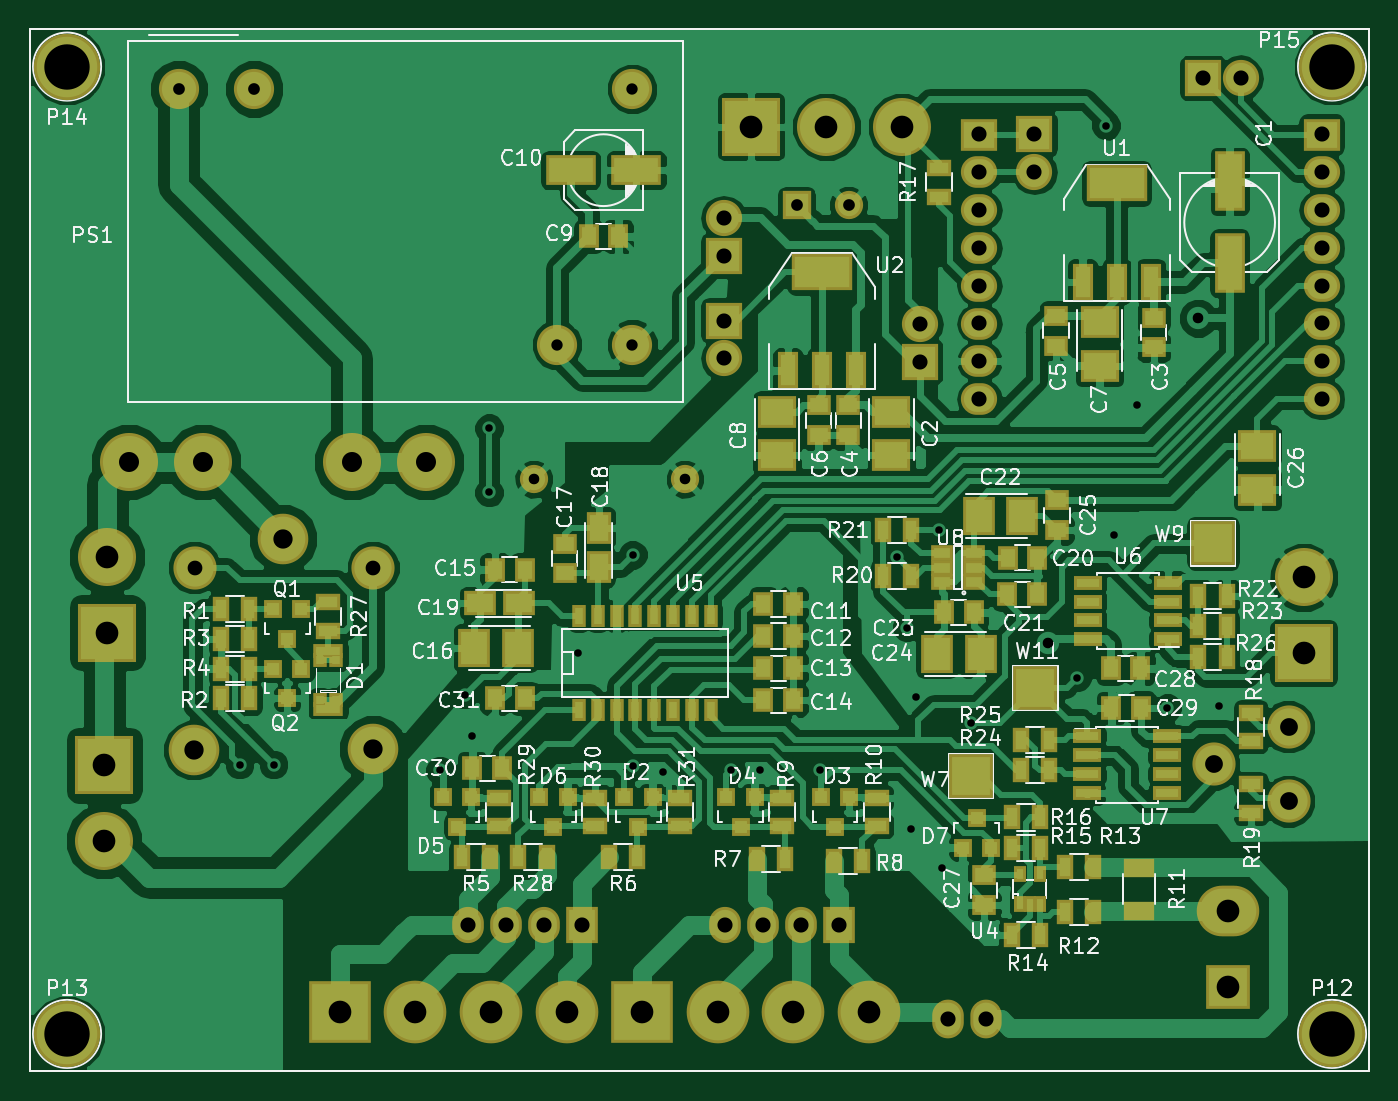
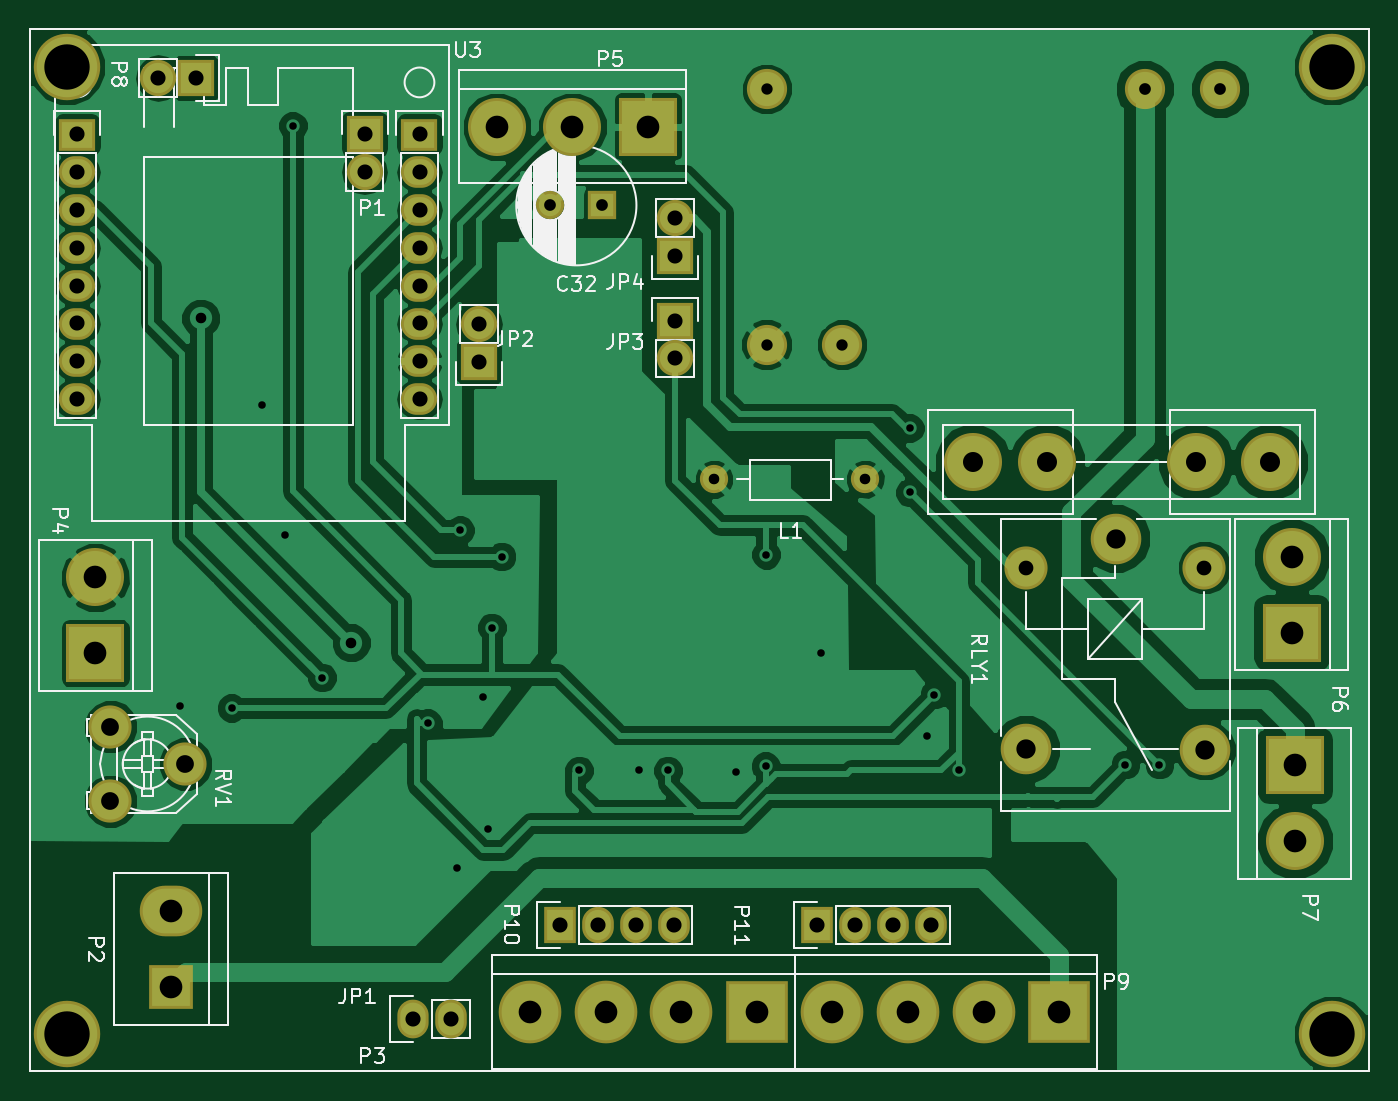
Circuit board: 8 layer files. Board 90.0 x 70.0 mm.
- bottom_copper: v2-B.Cu.gbr (79025 bytes)
- bottom_mask: v2-B.Mask.gbr (3230 bytes)
- bottom_silk: v2-B.SilkS.gbr (29462 bytes)
- outline: v2-Edge.Cuts.gbr (588 bytes)
- top_copper: v2-F.Cu.gbr (202918 bytes)
- top_mask: v2-F.Mask.gbr (9004 bytes)
- top_silk: v2-F.SilkS.gbr (90209 bytes)
- drill: v2.drl (1893 bytes)

=== bottom_copper: v2-B.Cu.gbr (79025 bytes, source omitted) ===
=== bottom_mask: v2-B.Mask.gbr ===
%TF.GenerationSoftware,KiCad,Pcbnew,4.0.2+dfsg1-stable*%
%TF.CreationDate,2019-03-07T19:49:12+01:00*%
%TF.ProjectId,v2,76322E6B696361645F70636200000000,rev?*%
%TF.FileFunction,Soldermask,Bot*%
%FSLAX46Y46*%
G04 Gerber Fmt 4.6, Leading zero omitted, Abs format (unit mm)*
G04 Created by KiCad (PCBNEW 4.0.2+dfsg1-stable) date czw, 7 mar 2019, 19:49:12*
%MOMM*%
G01*
G04 APERTURE LIST*
%ADD10C,0.100000*%
%ADD11C,0.150000*%
%ADD12R,3.900000X3.900000*%
%ADD13C,3.900000*%
%ADD14O,2.432000X2.127200*%
%ADD15R,2.432000X2.127200*%
%ADD16C,2.700000*%
%ADD17O,2.100000X2.600000*%
%ADD18O,2.120000X2.600000*%
%ADD19C,1.900000*%
%ADD20R,2.432000X2.432000*%
%ADD21O,2.432000X2.432000*%
%ADD22R,2.940000X2.940000*%
%ADD23O,4.200000X3.400000*%
%ADD24C,4.210000*%
%ADD25R,4.210000X4.210000*%
%ADD26C,2.900000*%
%ADD27C,3.400000*%
%ADD28C,2.899360*%
%ADD29R,2.127200X2.432000*%
%ADD30O,2.127200X2.432000*%
%ADD31C,4.464000*%
%ADD32R,1.900000X1.900000*%
G04 APERTURE END LIST*
D10*
D11*
X0Y0D02*
X90000000Y0D01*
X0Y-70000000D02*
X0Y0D01*
X90000000Y-70000000D02*
X0Y-70000000D01*
X90000000Y0D02*
X90000000Y-70000000D01*
D12*
X48450500Y-6540500D03*
D13*
X53530500Y-6540500D03*
X58610500Y-6540500D03*
D14*
X63811000Y-24844500D03*
X63811000Y-22304500D03*
X63811000Y-19764500D03*
X63811000Y-17224500D03*
X63811000Y-14684500D03*
X63811000Y-12144500D03*
X63811000Y-9604500D03*
D15*
X63811000Y-7064500D03*
X86811000Y-7064500D03*
D14*
X86811000Y-9604500D03*
X86811000Y-12144500D03*
X86811000Y-14684500D03*
X86811000Y-17224500D03*
X86811000Y-19764500D03*
X86811000Y-22304500D03*
X86811000Y-24844500D03*
D16*
X40480000Y-4000000D03*
X10000000Y-4000000D03*
X15080000Y-4000000D03*
X40480000Y-21180000D03*
X35400000Y-21180000D03*
D17*
X64250000Y-66500000D03*
D18*
X61710000Y-66500000D03*
D12*
X5200000Y-40540000D03*
D13*
X5200000Y-35460000D03*
D12*
X5000000Y-49460000D03*
D13*
X5000000Y-54540000D03*
X21638260Y-29083000D03*
X26636980Y-29083000D03*
X11635740Y-29083000D03*
X6637020Y-29083000D03*
D19*
X33860740Y-30226000D03*
X44020740Y-30226000D03*
D20*
X67500500Y-7048500D03*
D21*
X67500500Y-9588500D03*
D22*
X80500000Y-64340000D03*
D23*
X80500000Y-59260000D03*
D24*
X46228000Y-66040000D03*
X51308000Y-66040000D03*
D25*
X41148000Y-66040000D03*
D24*
X56388000Y-66040000D03*
D12*
X85598000Y-41910000D03*
D13*
X85598000Y-36830000D03*
D20*
X78820000Y-3270000D03*
D21*
X81360000Y-3270000D03*
D26*
X23068000Y-36176500D03*
D27*
X23068000Y-48376500D03*
X11018000Y-48426500D03*
D26*
X11068000Y-36176500D03*
D27*
X17018000Y-34226500D03*
D28*
X79542640Y-49362360D03*
X84582000Y-51861720D03*
X84582000Y-46863000D03*
D20*
X46620000Y-15220000D03*
D21*
X46620000Y-12680000D03*
D20*
X59817000Y-22352000D03*
D21*
X59817000Y-19812000D03*
D20*
X46620000Y-19570000D03*
D21*
X46620000Y-22110000D03*
D24*
X25908000Y-66040000D03*
X30988000Y-66040000D03*
D25*
X20828000Y-66040000D03*
D24*
X36068000Y-66040000D03*
D29*
X54356000Y-60198000D03*
D30*
X51816000Y-60198000D03*
X49276000Y-60198000D03*
X46736000Y-60198000D03*
D29*
X37084000Y-60198000D03*
D30*
X34544000Y-60198000D03*
X32004000Y-60198000D03*
X29464000Y-60198000D03*
D31*
X87500000Y-67500000D03*
X2500000Y-67500000D03*
X2500000Y-2500000D03*
X87500000Y-2500000D03*
D19*
X55020000Y-11820000D03*
D32*
X51520000Y-11820000D03*
M02*

=== bottom_silk: v2-B.SilkS.gbr (29462 bytes, source omitted) ===
=== outline: v2-Edge.Cuts.gbr ===
%TF.GenerationSoftware,KiCad,Pcbnew,4.0.2+dfsg1-stable*%
%TF.CreationDate,2019-03-07T19:49:12+01:00*%
%TF.ProjectId,v2,76322E6B696361645F70636200000000,rev?*%
%TF.FileFunction,Profile,NP*%
%FSLAX46Y46*%
G04 Gerber Fmt 4.6, Leading zero omitted, Abs format (unit mm)*
G04 Created by KiCad (PCBNEW 4.0.2+dfsg1-stable) date czw, 7 mar 2019, 19:49:12*
%MOMM*%
G01*
G04 APERTURE LIST*
%ADD10C,0.100000*%
%ADD11C,0.150000*%
G04 APERTURE END LIST*
D10*
D11*
X0Y0D02*
X90000000Y0D01*
X0Y-70000000D02*
X0Y0D01*
X90000000Y-70000000D02*
X0Y-70000000D01*
X90000000Y0D02*
X90000000Y-70000000D01*
M02*

=== top_copper: v2-F.Cu.gbr (202918 bytes, source omitted) ===
=== top_mask: v2-F.Mask.gbr (9004 bytes, source omitted) ===
=== top_silk: v2-F.SilkS.gbr (90209 bytes, source omitted) ===
=== drill: v2.drl ===
M48
;DRILL file {KiCad 4.0.2+dfsg1-stable} date czw, 7 mar 2019, 19:49:15
;FORMAT={-:-/ absolute / inch / decimal}
FMAT,2
INCH,TZ
T1C0.020
T2C0.028
T3C0.030
T4C0.031
T5C0.039
T6C0.040
T7C0.047
T8C0.051
T9C0.053
T10C0.060
T11C0.120
%
G90
G05
M72
T1
X0.5548Y-1.9449
X0.6448Y-1.9449
X1.085Y-1.96
X1.15Y-1.76
X1.17Y-1.87
X1.2148Y-1.0549
X1.2148Y-1.2249
X1.45Y-1.65
X1.595Y-1.39
X1.5965Y-1.9488
X1.675Y-1.965
X1.855Y-1.96
X1.9311Y-1.9606
X2.09Y-1.96
X2.2948Y-1.3949
X2.3209Y-1.5827
X2.33Y-2.115
X2.3445Y-1.7657
X2.4048Y-1.3249
X2.4134Y-2.2185
X2.49Y-1.835
X2.77Y-1.715
X2.8475Y-0.255
X2.8669Y-1.3374
X2.9299Y-0.9949
X3.0091Y-1.7953
X3.1465Y-1.7911
T2
X1.3331Y-1.19
X1.7331Y-1.19
X2.6925Y-1.6225
X3.0913Y-0.7646
T3
X1.3937Y-0.8339
X1.5937Y-0.1575
X1.5937Y-0.8339
T4
X0.3937Y-0.1575
X0.5937Y-0.1575
X2.0283Y-0.4654
X2.1661Y-0.4654
T5
X0.4357Y-1.4243
X0.9082Y-1.4243
T6
X1.16Y-2.37
X1.26Y-2.37
X1.36Y-2.37
X1.46Y-2.37
X1.8354Y-0.4992
X1.8354Y-0.5992
X1.8354Y-0.7705
X1.8354Y-0.8705
X1.84Y-2.37
X1.94Y-2.37
X2.04Y-2.37
X2.14Y-2.37
X2.355Y-0.78
X2.355Y-0.88
X2.4295Y-2.6181
X2.5122Y-0.2781
X2.5122Y-0.3781
X2.5122Y-0.4781
X2.5122Y-0.5781
X2.5122Y-0.6781
X2.5122Y-0.7781
X2.5122Y-0.8781
X2.5122Y-0.9781
X2.5295Y-2.6181
X2.6575Y-0.2775
X2.6575Y-0.3775
X3.1031Y-0.1287
X3.2031Y-0.1287
X3.4178Y-0.2781
X3.4178Y-0.3781
X3.4178Y-0.4781
X3.4178Y-0.5781
X3.4178Y-0.6781
X3.4178Y-0.7781
X3.4178Y-0.8781
X3.4178Y-0.9781
T7
X3.1316Y-1.9434
X3.33Y-1.845
X3.33Y-2.0418
T8
X0.4338Y-1.9066
X0.67Y-1.3475
X0.9082Y-1.9046
T9
X0.2613Y-1.145
X0.4581Y-1.145
X0.8519Y-1.145
X1.0487Y-1.145
T10
X0.1969Y-1.9472
X0.1969Y-2.1472
X0.2047Y-1.3961
X0.2047Y-1.5961
X0.82Y-2.6
X1.02Y-2.6
X1.22Y-2.6
X1.42Y-2.6
X1.62Y-2.6
X1.82Y-2.6
X1.9075Y-0.2575
X2.02Y-2.6
X2.1075Y-0.2575
X2.22Y-2.6
X2.3075Y-0.2575
X3.1693Y-2.3331
X3.1693Y-2.5331
X3.37Y-1.45
X3.37Y-1.65
T11
X0.0984Y-0.0984
X0.0984Y-2.6575
X3.4449Y-0.0984
X3.4449Y-2.6575
T0
M30

